5-way image classification set "dataset_itr2" from GitHub (aarushshenoy/plant); label vocabulary: grape healthy, tomato late blight, tomato two-spotted spider mite, tomato target spot, tomato yellow leaf curl virus.

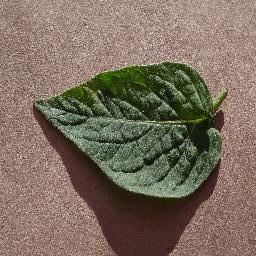
Label: tomato two-spotted spider mite

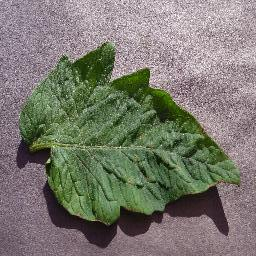
Label: tomato target spot

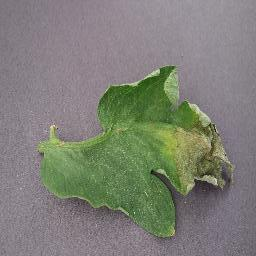
Label: tomato late blight

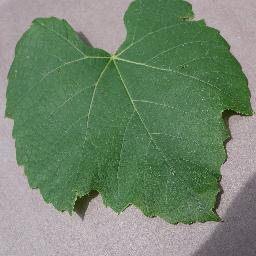
Label: grape healthy

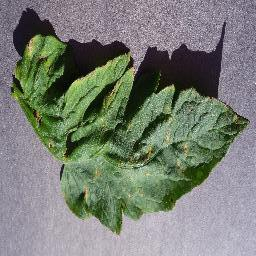
Label: tomato target spot

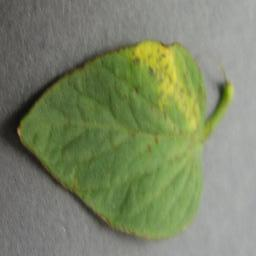
Label: tomato yellow leaf curl virus
